Run: headless pygame with SDL's dummy video driver; simulated clock (each Clock.tick advances the game by its frame time, no real sleeping); random seed 0; keys injected as events and as key.get_pressed() state; no mouse input.
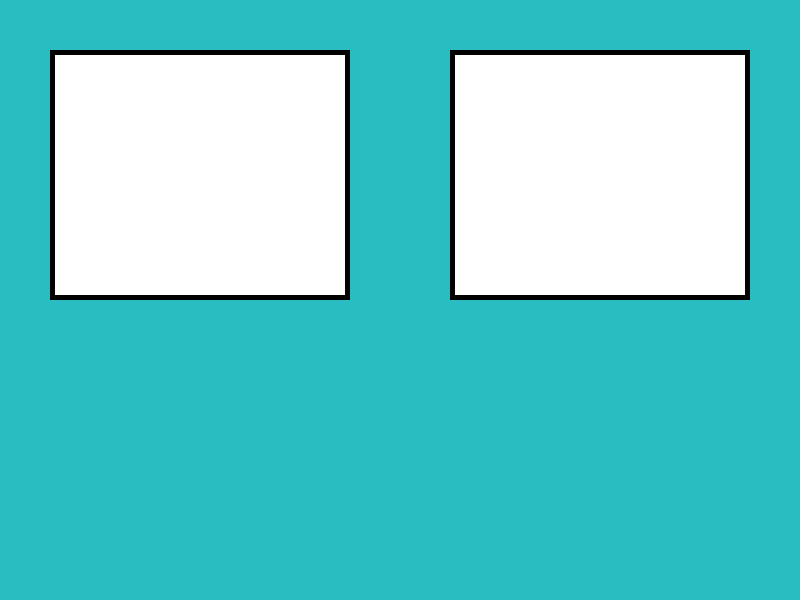
Frame 1 of 4 · flips 1–60 · no input
Frame 2 of 4 · flips 61–180 · tapped SPACE, RETURN · held RIGHT (→), D · screen unchanged from frame 1, image omitted
Frame 3 of 4 · flips 181–300 · held DOWN (↓), S · screen unchanged from frame 2, image omitted
Frame 4 of 4 · flips 301–420 · held LEFT (←), A, UP (↑), W · screen unchanged from frame 3, image omitted

The pygame program that drew these frames:

import pygame
import random
from pygame.math import Vector2


class CreateSettings():
    def __init__(self):
        ''' 
        Initialize the settings creation window/instance 
        800x600 default size
        '''
        pygame.init()
        self.screenDim = Vector2(800, 600)
        self.screen = pygame.display.set_mode((self.screenDim.x, self.screenDim.y))
        pygame.display.set_caption("Ball Fight Simulator (Creation Mode)")
        self.clock = pygame.time.Clock()
        self.Playing = True

    def processEvents(self):
        ''' 
         Process events
         - Quit - Resize -
        '''
        for event in pygame.event.get():
            if event.type == pygame.QUIT:
                self.Playing = False
                break
            elif event.type == pygame.VIDEORESIZE:
                # If window is resized, update the screen dimensions
                self.screenDim = Vector2(event.w, event.h)
                self.screen = pygame.display.set_mode((self.screenDim.x, self.screenDim.y), pygame.RESIZABLE)

    def update(self):
        '''
        Update state
        '''
        pass

    def render(self):
        '''
        Render creation menu visuals
        '''
        self.screen.fill((41, 189, 193))  # Tealish background

        # Draw Preview Boxes
        pygame.draw.rect(self.screen, (0, 0, 0), (50, 50, self.screenDim.x-500, self.screenDim.y-350), 5)
        pygame.draw.rect(self.screen, (255, 255, 255), (55, 55, self.screenDim.x-510, self.screenDim.y-360), 0)

        pygame.draw.rect(self.screen, (0, 0, 0), (self.screenDim.x-350, 50, self.screenDim.x-500, self.screenDim.y-350), 5)
        pygame.draw.rect(self.screen, (255, 255, 255), (self.screenDim.x-345, 55, self.screenDim.x-510, self.screenDim.y-360), 0)

        # Draw Settings Selection Boxes
        #TODO

        # Update display
        pygame.display.update()


    def run(self):
        '''
        Main loop
        '''
        while self.Playing:
            self.processEvents()
            self.update()
            self.render()
            # Cap the frame rate
            self.clock.tick(60)

creation = CreateSettings()
creation.run()
